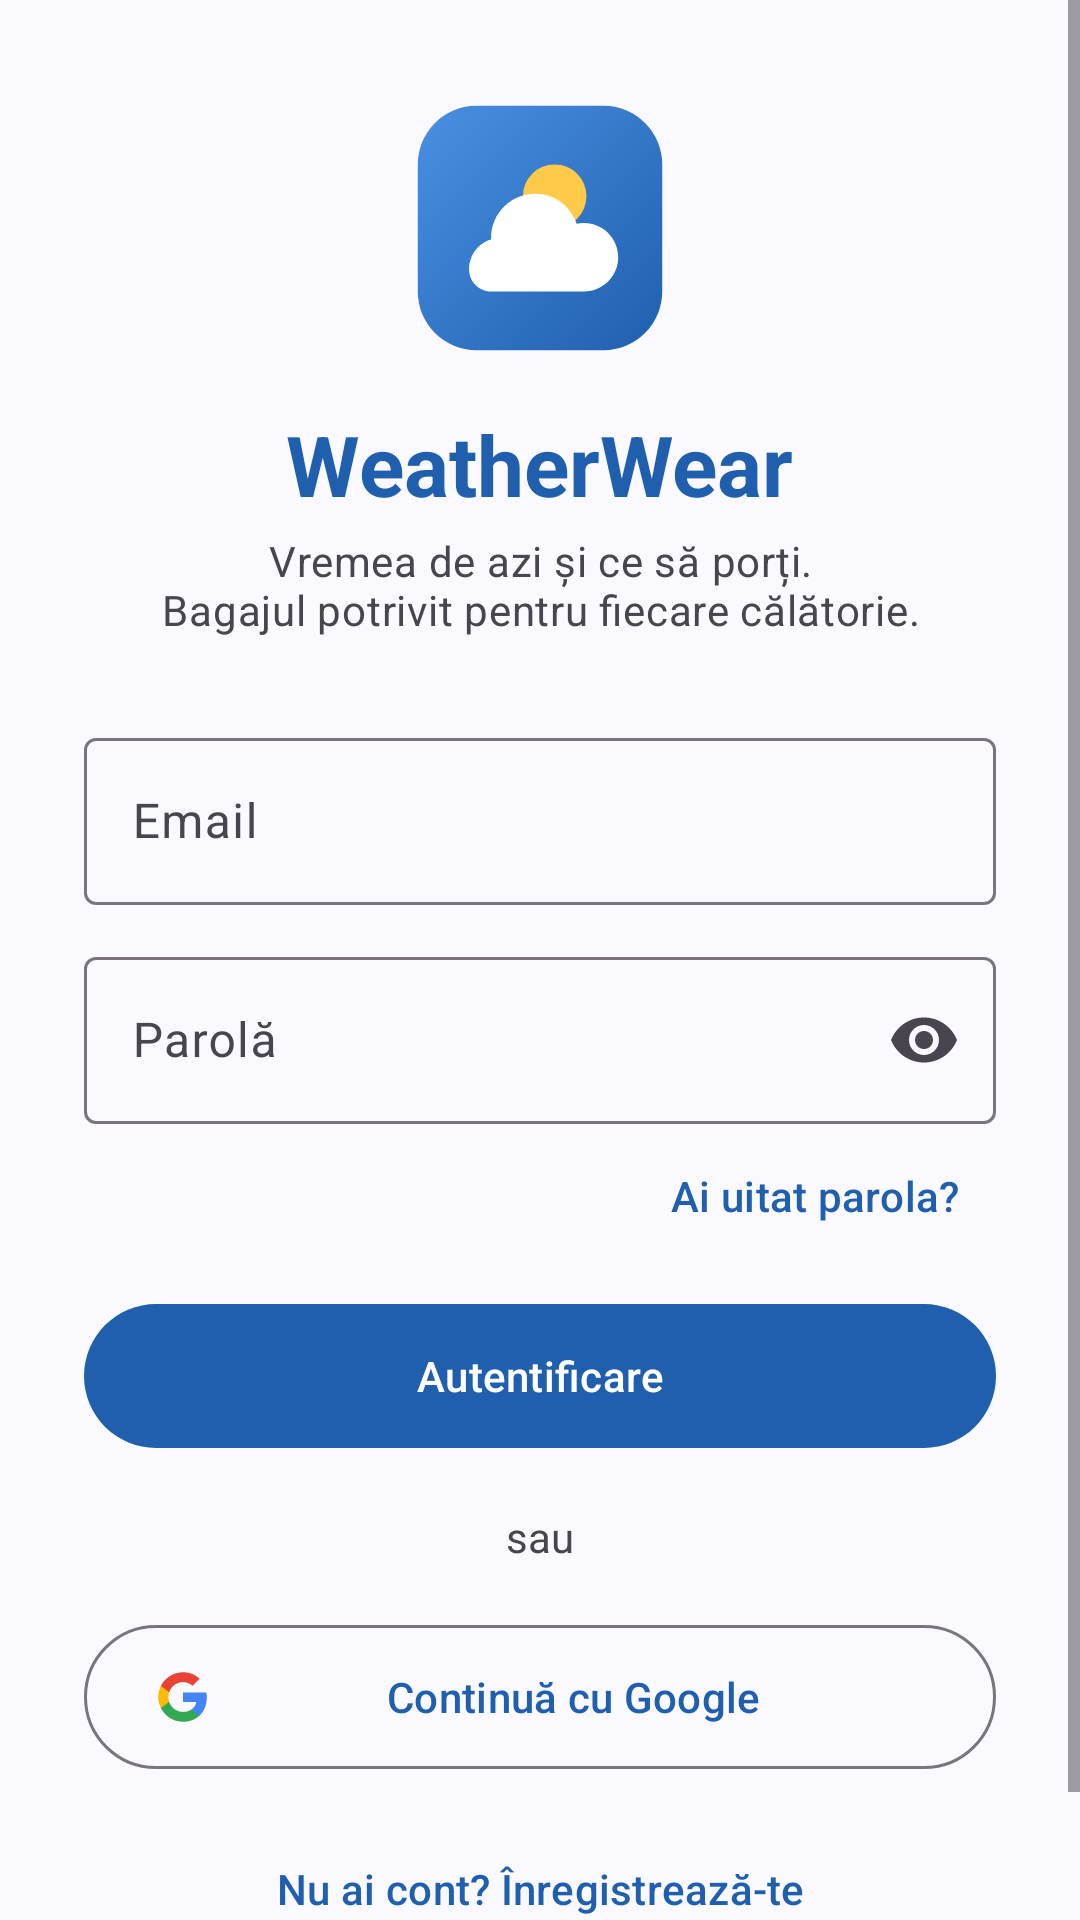

Write the Android layout XML for this screen, with the resource values it uses.
<!-- AndroidManifest.xml: application theme Theme.WeatherWear -->
<!-- res/layout/activity_login.xml -->
<?xml version="1.0" encoding="utf-8"?>
<ScrollView xmlns:android="http://schemas.android.com/apk/res/android"
    xmlns:app="http://schemas.android.com/apk/res-auto"
    android:layout_width="match_parent"
    android:layout_height="match_parent"
    android:background="?attr/colorSurface"
    android:fillViewport="true">

    <LinearLayout
        android:layout_width="match_parent"
        android:layout_height="wrap_content"
        android:gravity="center_vertical"
        android:orientation="vertical"
        android:paddingHorizontal="28dp"
        android:paddingVertical="32dp">

        <ImageView
            android:layout_width="88dp"
            android:layout_height="88dp"
            android:layout_gravity="center_horizontal"
            android:elevation="6dp"
            android:importantForAccessibility="no"
            android:src="@drawable/ic_logo" />

        <TextView
            android:layout_width="wrap_content"
            android:layout_height="wrap_content"
            android:layout_gravity="center_horizontal"
            android:layout_marginTop="16dp"
            android:text="@string/app_name"
            android:textAppearance="?attr/textAppearanceHeadlineMedium"
            android:textColor="?attr/colorPrimary"
            android:textStyle="bold" />

        <TextView
            android:layout_width="wrap_content"
            android:layout_height="wrap_content"
            android:layout_gravity="center_horizontal"
            android:layout_marginTop="4dp"
            android:layout_marginBottom="28dp"
            android:gravity="center"
            android:text="@string/login_tagline"
            android:textAppearance="?attr/textAppearanceBodyMedium"
            android:textColor="?attr/colorOnSurfaceVariant" />

        
        <com.google.android.material.card.MaterialCardView
            android:id="@+id/configWarning"
            style="?attr/materialCardViewFilledStyle"
            android:layout_width="match_parent"
            android:layout_height="wrap_content"
            android:layout_marginBottom="20dp"
            android:visibility="gone"
            app:cardBackgroundColor="?attr/colorErrorContainer">

            <TextView
                android:layout_width="match_parent"
                android:layout_height="wrap_content"
                android:padding="16dp"
                android:text="@string/error_firebase_not_configured"
                android:textColor="?attr/colorOnErrorContainer" />
        </com.google.android.material.card.MaterialCardView>

        <com.google.android.material.textfield.TextInputLayout
            android:id="@+id/emailLayout"
            style="?attr/textInputOutlinedStyle"
            android:layout_width="match_parent"
            android:layout_height="wrap_content"
            android:hint="@string/hint_email"
            app:endIconMode="clear_text"
            app:startIconDrawable="@drawable/ic_mail">

            <com.google.android.material.textfield.TextInputEditText
                android:id="@+id/emailInput"
                android:layout_width="match_parent"
                android:layout_height="wrap_content"
                android:autofillHints="emailAddress"
                android:imeOptions="actionNext"
                android:inputType="textEmailAddress" />
        </com.google.android.material.textfield.TextInputLayout>

        <com.google.android.material.textfield.TextInputLayout
            android:id="@+id/passwordLayout"
            style="?attr/textInputOutlinedStyle"
            android:layout_width="match_parent"
            android:layout_height="wrap_content"
            android:layout_marginTop="12dp"
            android:hint="@string/hint_password"
            app:endIconMode="password_toggle"
            app:startIconDrawable="@drawable/ic_lock">

            <com.google.android.material.textfield.TextInputEditText
                android:id="@+id/passwordInput"
                android:layout_width="match_parent"
                android:layout_height="wrap_content"
                android:autofillHints="password"
                android:imeOptions="actionDone"
                android:inputType="textPassword" />
        </com.google.android.material.textfield.TextInputLayout>

        <com.google.android.material.textfield.TextInputLayout
            android:id="@+id/confirmLayout"
            style="?attr/textInputOutlinedStyle"
            android:layout_width="match_parent"
            android:layout_height="wrap_content"
            android:layout_marginTop="12dp"
            android:hint="@string/hint_confirm_password"
            android:visibility="gone"
            app:endIconMode="password_toggle"
            app:startIconDrawable="@drawable/ic_lock">

            <com.google.android.material.textfield.TextInputEditText
                android:id="@+id/confirmInput"
                android:layout_width="match_parent"
                android:layout_height="wrap_content"
                android:autofillHints="password"
                android:imeOptions="actionDone"
                android:inputType="textPassword" />
        </com.google.android.material.textfield.TextInputLayout>

        <com.google.android.material.button.MaterialButton
            android:id="@+id/forgotPassword"
            style="?attr/borderlessButtonStyle"
            android:layout_width="wrap_content"
            android:layout_height="wrap_content"
            android:layout_gravity="end"
            android:text="@string/login_forgot_password" />

        <com.google.android.material.button.MaterialButton
            android:id="@+id/primaryButton"
            android:layout_width="match_parent"
            android:layout_height="56dp"
            android:layout_marginTop="8dp"
            android:text="@string/action_login" />

        <com.google.android.material.progressindicator.LinearProgressIndicator
            android:id="@+id/progress"
            android:layout_width="match_parent"
            android:layout_height="wrap_content"
            android:layout_marginTop="8dp"
            android:indeterminate="true"
            android:visibility="gone" />

        <TextView
            android:layout_width="wrap_content"
            android:layout_height="wrap_content"
            android:layout_gravity="center_horizontal"
            android:layout_marginVertical="16dp"
            android:text="@string/login_or"
            android:textColor="?attr/colorOnSurfaceVariant" />

        <com.google.android.material.button.MaterialButton
            android:id="@+id/googleButton"
            style="?attr/materialButtonOutlinedStyle"
            android:layout_width="match_parent"
            android:layout_height="56dp"
            android:text="@string/action_google"
            app:icon="@drawable/ic_google"
            app:iconTint="@null" />

        <com.google.android.material.button.MaterialButton
            android:id="@+id/toggleModeButton"
            style="?attr/borderlessButtonStyle"
            android:layout_width="wrap_content"
            android:layout_height="wrap_content"
            android:layout_gravity="center_horizontal"
            android:layout_marginTop="12dp"
            android:text="@string/login_no_account" />
    </LinearLayout>
</ScrollView>
<!-- resources referenced by this layout -->
<resources>
  <!-- drawable ic_google (drawable) -->
  <?xml version="1.0" encoding="utf-8"?>
  <vector xmlns:android="http://schemas.android.com/apk/res/android"
      android:width="20dp"
      android:height="20dp"
      android:viewportWidth="24"
      android:viewportHeight="24">
      <path android:fillColor="#4285F4" android:pathData="M22.56,12.25c0,-0.78 -0.07,-1.53 -0.2,-2.25H12v4.26h5.92c-0.26,1.37 -1.04,2.53 -2.21,3.31v2.77h3.57c2.08,-1.92 3.28,-4.74 3.28,-8.09z" />
      <path android:fillColor="#34A853" android:pathData="M12,23c2.97,0 5.46,-0.98 7.28,-2.66l-3.57,-2.77c-0.98,0.66 -2.23,1.06 -3.71,1.06 -2.86,0 -5.29,-1.93 -6.16,-4.53H2.18v2.84C3.99,20.53 7.7,23 12,23z" />
      <path android:fillColor="#FBBC05" android:pathData="M5.84,14.09c-0.22,-0.66 -0.35,-1.36 -0.35,-2.09s0.13,-1.43 0.35,-2.09V7.07H2.18C1.43,8.55 1,10.22 1,12s0.43,3.45 1.18,4.93l3.66,-2.84z" />
      <path android:fillColor="#EA4335" android:pathData="M12,5.38c1.62,0 3.06,0.56 4.21,1.64l3.15,-3.15C17.45,2.09 14.97,1 12,1 7.7,1 3.99,3.47 2.18,7.07l3.66,2.84c0.87,-2.6 3.3,-4.53 6.16,-4.53z" />
  </vector>
  <string name="action_google">Continuă cu Google</string>
  <string name="action_login">Autentificare</string>
  <string name="app_name">WeatherWear</string>
  <string name="error_firebase_not_configured">Firebase nu este configurat: lipsește fișierul app/google-services.json. Urmează pașii din README.</string>
  <string name="hint_confirm_password">Confirmă parola</string>
  <string name="hint_email">Email</string>
  <string name="hint_password">Parolă</string>
  <string name="login_forgot_password">Ai uitat parola?</string>
  <string name="login_no_account">Nu ai cont? Înregistrează-te</string>
  <string name="login_or">sau</string>
  <string name="login_tagline">Vremea de azi și ce să porți.\nBagajul potrivit pentru fiecare călătorie.</string>
  <style name="Theme.WeatherWear" parent="Base.Theme.WeatherWear" />
  <style name="Base.Theme.WeatherWear" parent="Theme.Material3.DayNight.NoActionBar">
          <item name="colorPrimary">@color/md_primary</item>
          <item name="colorOnPrimary">@color/md_on_primary</item>
          <item name="colorPrimaryContainer">@color/md_primary_container</item>
          <item name="colorOnPrimaryContainer">@color/md_on_primary_container</item>
          <item name="colorSecondary">@color/md_secondary</item>
          <item name="colorOnSecondary">@color/md_on_secondary</item>
          <item name="colorSecondaryContainer">@color/md_secondary_container</item>
          <item name="colorOnSecondaryContainer">@color/md_on_secondary_container</item>
          <item name="colorSurface">@color/md_surface</item>
          <item name="colorOnSurface">@color/md_on_surface</item>
          <item name="android:colorBackground">@color/md_surface</item>
      </style>
  <color name="md_primary">#1F5FAE</color>
  <color name="md_on_primary">#FFFFFF</color>
  <color name="md_primary_container">#D6E3FF</color>
  <color name="md_on_primary_container">#001B3E</color>
  <color name="md_secondary">#8A5000</color>
  <color name="md_on_secondary">#FFFFFF</color>
  <color name="md_secondary_container">#FFDCBE</color>
  <color name="md_on_secondary_container">#2C1600</color>
  <color name="md_surface">#F9F9FF</color>
  <color name="md_on_surface">#191C20</color>
</resources>
